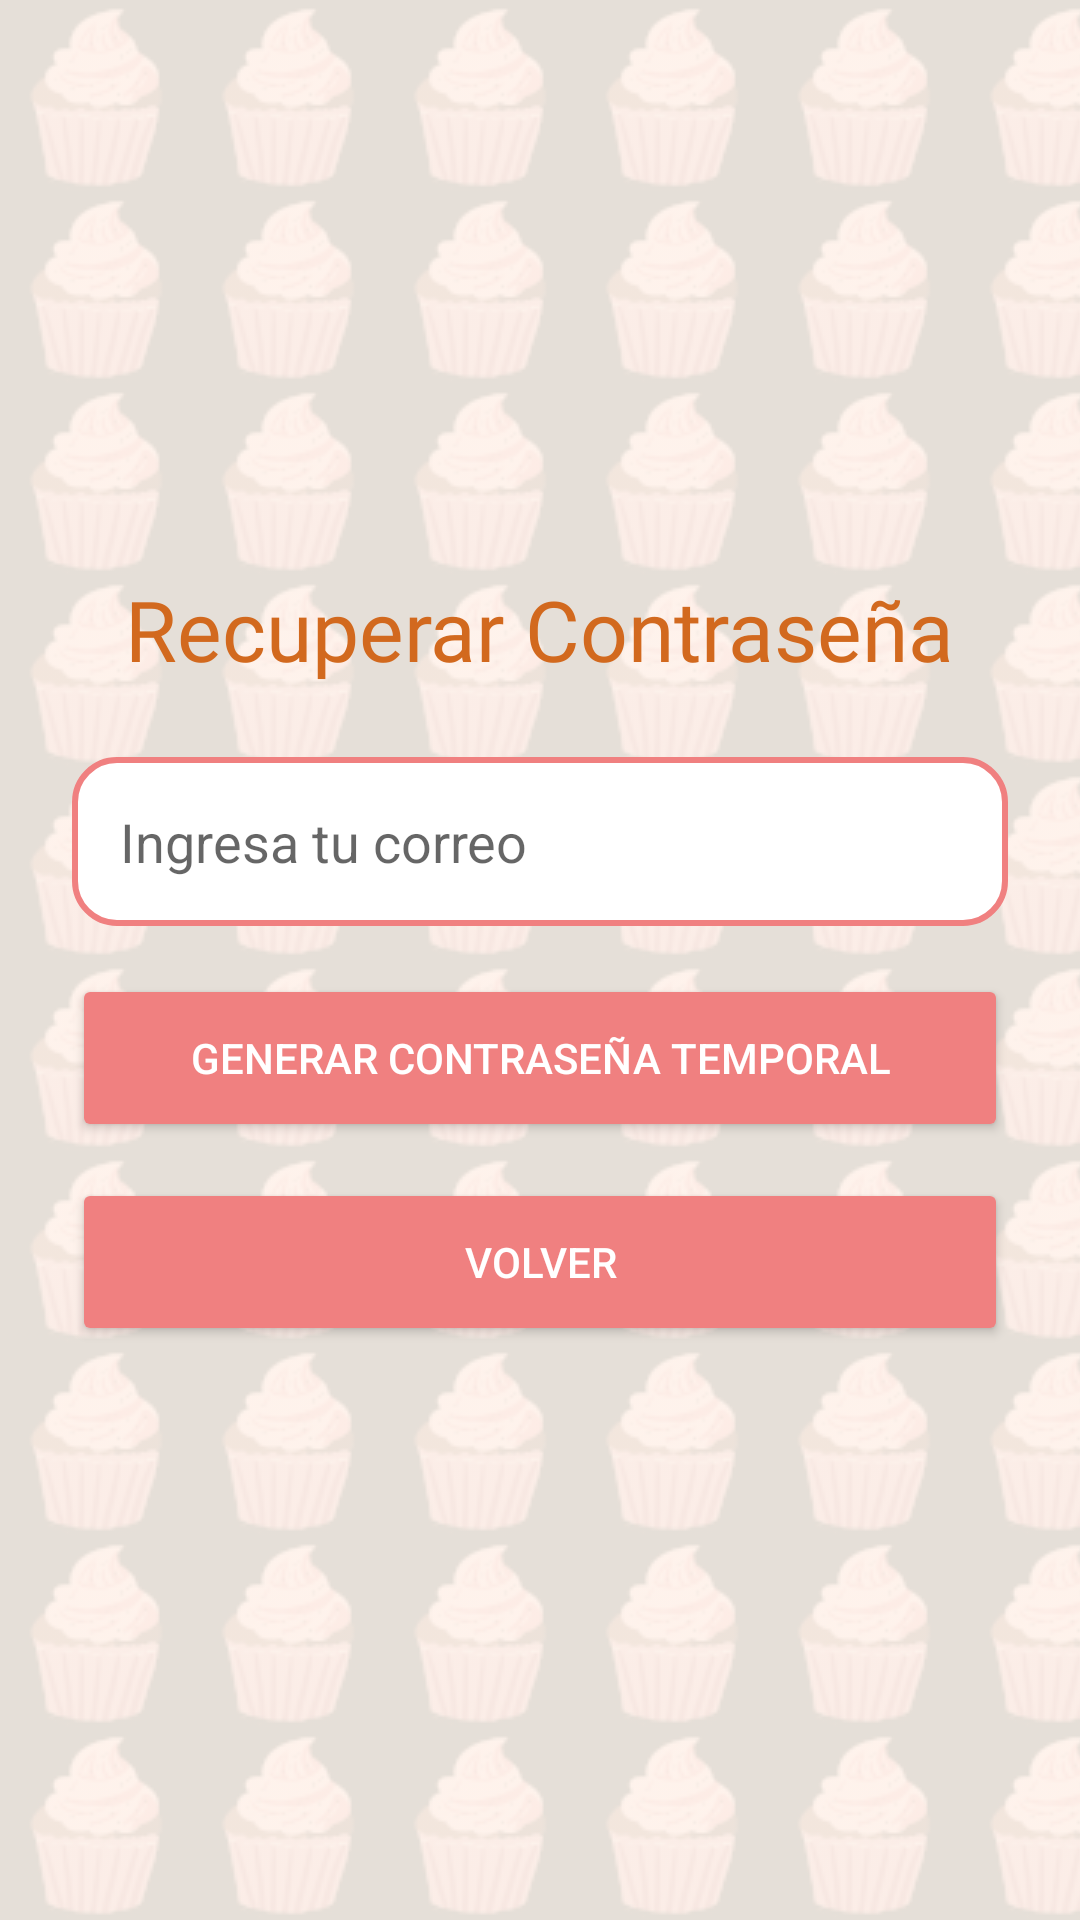

Write the Android layout XML for this screen, with the resource values it uses.
<!-- AndroidManifest.xml: application theme Theme.Milsabores -->
<!-- res/layout/activity_recuperar_password.xml -->
<?xml version="1.0" encoding="utf-8"?>
<LinearLayout xmlns:android="http://schemas.android.com/apk/res/android"
    android:orientation="vertical"
    android:padding="24dp"
    android:gravity="center"
    android:background="@drawable/fondo_pastelitos"
    android:layout_width="match_parent"
    android:layout_height="match_parent">

    <TextView
        android:text="Recuperar Contraseña"
        android:textSize="28sp"
        android:textColor="@color/pastelTexto"
        android:fontFamily="@font/lobster"
        android:layout_marginBottom="24dp"
        android:layout_width="wrap_content"
        android:layout_height="wrap_content" />

    <EditText
        android:id="@+id/etEmailRecuperar"
        android:hint="Ingresa tu correo"
        android:background="@drawable/edittext_pastel"
        android:padding="16dp"
        android:layout_marginBottom="16dp"
        android:layout_width="match_parent"
        android:layout_height="wrap_content" />

    <Button
        android:id="@+id/btnRecuperar"
        android:text="Generar contraseña temporal"
        android:backgroundTint="@color/pastelBoton"
        android:textColor="@color/white"
        android:layout_width="match_parent"
        android:layout_height="56dp" />

    <Button
        android:id="@+id/btnVolverLogin"
        android:text="Volver"
        android:layout_marginTop="12dp"
        android:backgroundTint="@color/pastelBoton"
        android:textColor="@color/white"
        android:layout_width="match_parent"
        android:layout_height="56dp" />

</LinearLayout>
<!-- resources referenced by this layout -->
<resources>
  <color name="pastelBoton">#F08080</color>
  <color name="pastelTexto">#D2691E</color>
  <color name="white">#FFFFFF</color>
  <!-- drawable edittext_pastel (drawable) -->
  <?xml version="1.0" encoding="utf-8"?>
  <shape xmlns:android="http://schemas.android.com/apk/res/android"
      android:shape="rectangle">
  
      
      <solid android:color="@color/white" />
  
      
      <corners android:radius="14dp" />
  
      
      <stroke
          android:width="2dp"
          android:color="@color/pastelBoton" />
  
      
      <padding
          android:left="12dp"
          android:top="12dp"
          android:right="12dp"
          android:bottom="12dp" />
  
  </shape>
  <!-- drawable fondo_pastelitos (drawable) -->
  <bitmap xmlns:android="http://schemas.android.com/apk/res/android"
      android:src="@drawable/pastelito"
      android:tileMode="repeat"
      android:alpha="0.1" />
  <style name="Theme.Milsabores" parent="Theme.MaterialComponents.DayNight.DarkActionBar">
  
          <item name="colorPrimary">@color/purple_500</item>
          <item name="colorPrimaryVariant">@color/purple_700</item>
          <item name="colorOnPrimary">@color/white</item>
  
  
          <item name="colorSecondary">@color/teal_200</item>
          <item name="colorSecondaryVariant">@color/teal_700</item>
          <item name="colorOnSecondary">@color/black</item>
  
  
          <item name="android:colorBackground">@color/pastelFondo</item>
          <item name="android:textColor">@color/pastelTexto</item>
          <item name="colorSurface">@color/pastelFondo</item>
          <item name="colorOnSurface">@color/pastelTexto</item>
  
  
          <item name="android:statusBarColor">?attr/colorPrimaryVariant</item>
      </style>
  <!-- drawable pastelito: png bitmap (drawable, 3434 bytes) -->
  <color name="purple_500">#6200EE</color>
  <color name="purple_700">#3700B3</color>
  <color name="teal_200">#03DAC5</color>
  <color name="teal_700">#018786</color>
  <color name="black">#000000</color>
  <color name="pastelFondo">#FFF8F0</color>
</resources>
